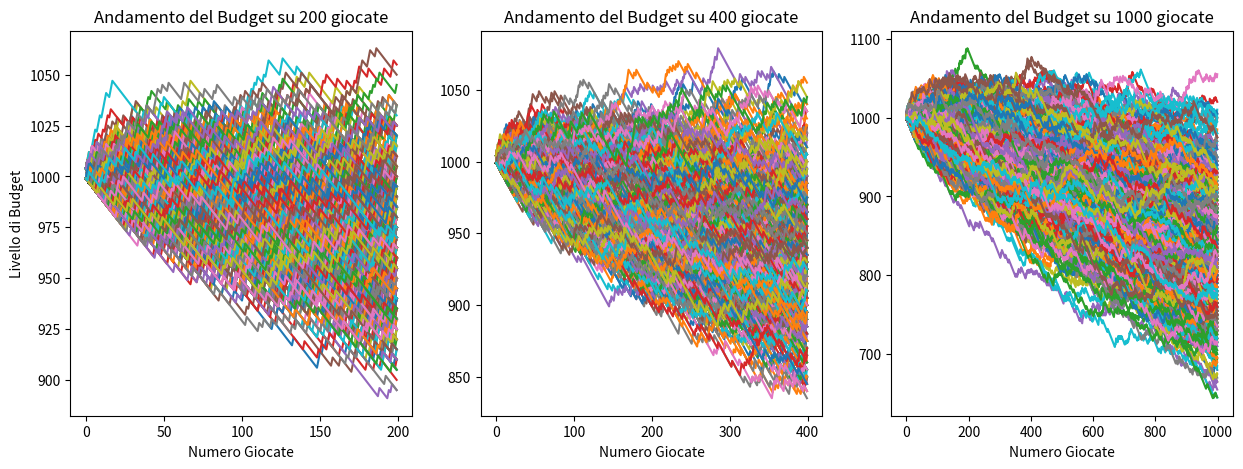

Recreate this plot in Python.
import random as r
from matplotlib import pyplot as plt

DICE_FACES = 6 # facce del dado
WIN_VALUE = 4 # premio in caso  di vittoria
LOSE_VALUE = 1 # perdita in caso di sconfitta
STARTING_BUDGET = 1000 # budget di partenza
RIPETIZIONI = 1000 # numero di ripetizioni dell'esperimento
LISTA_TIRI_PER_PARTITA = [200, 400, 1000] # lista che raccoglie il numero di tiri che vogliamo partita
listaPlots = [] #lista di tutti e 3 i plot

for nGiocate in LISTA_TIRI_PER_PARTITA:
    listaBilanciFinali = [] # lista che raccoglie i bilanci finali di ogni ripetizione
    listaRipetizioni = [] # lista che raccoglie tutti gli esperimenti di un plot
    for ripetizioni in range(RIPETIZIONI):
        listaBudget = [] # lista che raccoglie l'andamento del budget di un singolo esperimento
        ACTUAL_BUDGET = STARTING_BUDGET # riporto il budget al valore iniziale ad ogni partita
        for i in range(nGiocate):
            dice1 = r.randint(1, DICE_FACES)
            dice2 = r.randint(1, DICE_FACES)
            if dice1 == dice2:
                ACTUAL_BUDGET = ACTUAL_BUDGET + WIN_VALUE
            else:
                ACTUAL_BUDGET = ACTUAL_BUDGET - LOSE_VALUE
            listaBudget.append(ACTUAL_BUDGET)
        listaRipetizioni.append(listaBudget)
        listaBilanciFinali.append(ACTUAL_BUDGET)
    listaPlots.append(listaRipetizioni)
    print("------------------------------")
    print("Partite totali:      {}".format(RIPETIZIONI))
    print("Tiri per partita:    {}".format(nGiocate))
    print("Budget finale medio: {:.3f}".format(sum(listaBilanciFinali)/len(listaBilanciFinali)))

print("------------------------------")
print("Fattore di perdita:  {}*{:.2f} - {}*{:.2f} = {:.2f}".format(WIN_VALUE, 1/DICE_FACES, LOSE_VALUE, 
                                                                   (DICE_FACES-1)/DICE_FACES, WIN_VALUE*1/DICE_FACES -
                                                                   LOSE_VALUE*(DICE_FACES-1)/DICE_FACES))

plotNumero = 0
plt.figure(figsize=(15, 5))
for i in LISTA_TIRI_PER_PARTITA:
    ax = plt.subplot(1, len(LISTA_TIRI_PER_PARTITA), plotNumero+1)
    plt.title('Andamento del Budget su {} giocate'.format(i))
    plt.xlabel("Numero Giocate")
    if plotNumero == 0:
        plt.ylabel("Livello di Budget")
    for ripetizione in listaPlots[plotNumero]:
        plt.plot(ripetizione)
    plotNumero = plotNumero + 1
plt.show()